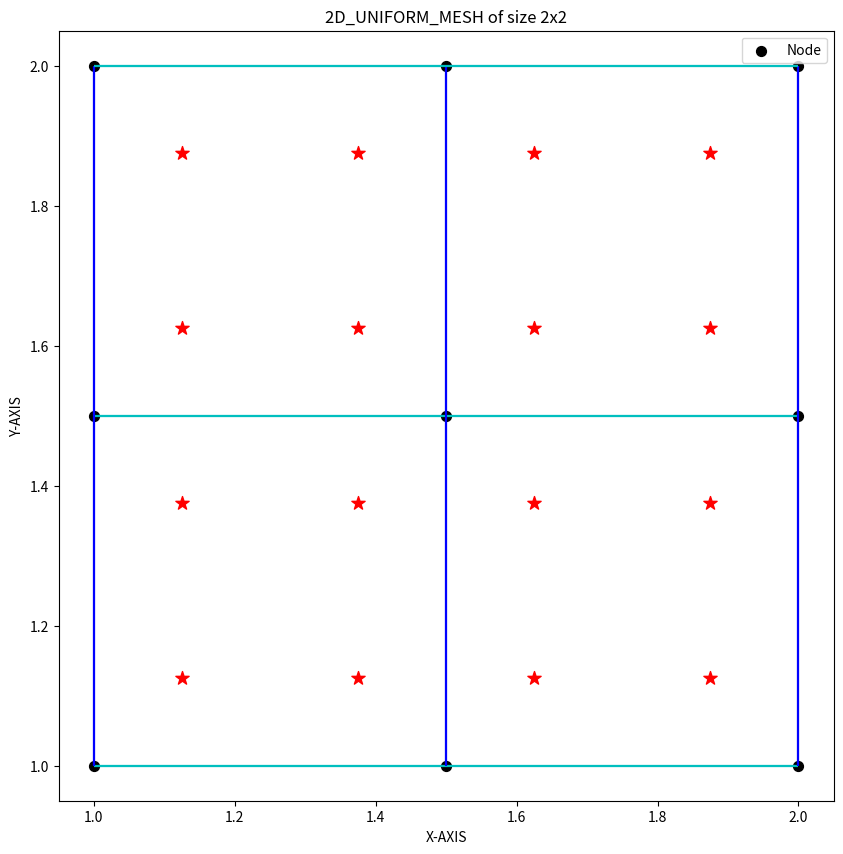
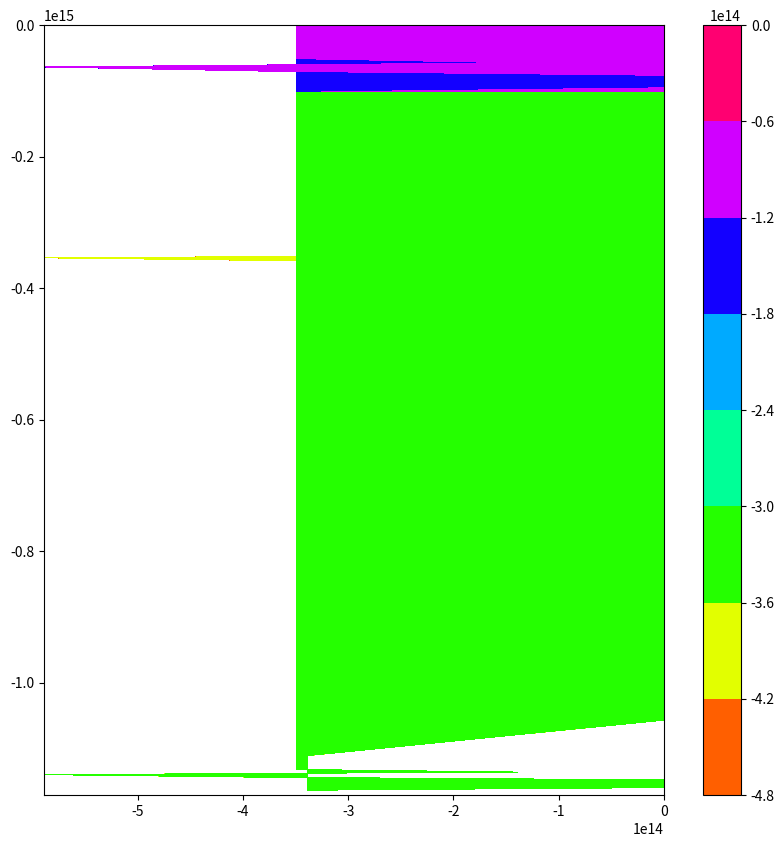

The matplotlib source for these figures, in order:
import numpy as np
import matplotlib.pyplot as plt
import operator
from scipy import linalg


fig = plt.figure()
fig.set_figwidth(10)
fig.set_figheight(10)
def plot_mesh(NL, A, B, X):
    plt.scatter(NL[:,0], NL[:,1], c='black', s=50, label = "Node")
    plt.legend(loc="upper right")

    for a, b, in zip(NL[0:,0], NL[0:,1]):
        plt.vlines(a, ymin=1, ymax=A, color="b", alpha=1)
        plt.hlines(b, xmin=1, xmax=B, color="c", alpha=1)
        # plt.savefig('saved_figure.png')
    plt.ylabel('Y-AXIS')
    plt.xlabel('X-AXIS')
    plt.title(f'2D_UNIFORM_MESH of size {X}x{X}')


def dictionary(NL, EL):

    y = []
    for j in range(len(EL)):
        for i in EL[j]:
            y.append(tuple(NL[int(i-1)]))
    '''
    ===========================================================================
    Formation of list of 4 nodes per element in ccw direction
    ===========================================================================
    '''
    all_ns = []
    Elems_nodes = []
    for k in range(len(EL)):
        l_dict = {tuple(EL[k]): y[k*4: k*4+4]}
        Elems_nodes.append(l_dict)
        z = operator.itemgetter(*l_dict.keys())(l_dict)
        all_ns.append(z)
    return all_ns, Elems_nodes


def elements(Elements, Nodes_elements, x):
    '''
    ===========================================================================
    This function generates the node numbers in ccw with respect to
    the elements
    list of all the nodes in a ccw order of each element
        4                   5                  6
        +-------------------+------------------+
        +                   +                  +
        +                   +                  +
        +     Element_1     +     Element_2    +
        +                   +                  +
        +                   +                  +
        +-------------------+------------------+
        1                   2                  3

    [(1,2,5,4),......
    ........(2,3,6,5)]
    ===========================================================================
    Parameters
    --------------------------
    Elements : total numbe rof elements required
    Nodes_elements : 4, as each element will have 4 nodes
    x : number of elements per row
    Returns
    --------------------------
    EL : list of elements
    '''
    EL = np.zeros([Elements, Nodes_elements])
    for i in range(1, x+1):
        for j in range(1, x+1):
            if j == 1:

                EL[(i-1)*x+j-1, 0] = (i-1)*(x+1) + j                #EL[0,0]
                EL[(i-1)*x+j-1, 1] = EL[(i-1)*x+j-1,0] + 1          #EL[0,1]
                EL[(i-1)*x+j-1, 3] = EL[(i-1)*x+j-1,0] + x+1        #EL[0,3]
                EL[(i-1)*x+j-1, 2] = EL[(i-1)*x+j-1,3] + 1          #EL[0,2]

            else:

                EL[(i-1)*x+j-1, 0] = EL[(i-1)*x+j-2, 1]
                EL[(i-1)*x+j-1, 3] = EL[(i-1)*x+j-2, 2]
                EL[(i-1)*x+j-1, 1] = EL[(i-1)*x+j-1, 0] + 1
                EL[(i-1)*x+j-1, 2] = EL[(i-1)*x+j-1, 3] + 1

    return EL


def nodes(Nodes, corners, x):
    '''
    This function generates the list of nodes
    Parameters
    --------------------------------
    Nodes : number of nodes(integers)
    corners : list of 4 corners of the mesh
    x : number of elements per row
    Returns
    --------------------------------
    NL : list of nodes
    '''
    D_2 = 2
    NL = np.zeros([Nodes, D_2])
    a = (corners[1, 0] - corners[0, 0]) / x     #divisions along X-axis
    b = (corners[2, 1] - corners[0, 1]) / x     #divisions along y-axis
    n = 0

    for i in range(1,x+2):
        for j in range(1, x+2):
            NL[n,0] = corners[0, 0] + (j-1)*a  #x-values of nodes
            NL[n,1] = corners[0, 1] + (i-1)*b  #y-values of nodes
            n += 1

    return NL


def uniform_mesh(A,B,x):
    '''
    ===========================================================================
    This function computes all the prerequisites for the
    nodes and elements generations
    ===========================================================================
    Parameters
    ----------------------------------
    A : length along x_axis
    B : length along b_axis
    x : number of elements per row
    Returns
    ---------------------------------
    NL : list of nodes
    EL : list of elements
    '''
    corners = np.array([[1, 1],[A, 1],[1, B],[A, B]])
    Nodes = (x+1)**2
    Elements = x**2
    Nodes_elements = 4

    EL = elements(Elements, Nodes_elements, x)           # 4_nodes per_element list
    NL = nodes(Nodes, corners, x)                  # nodes_list
    round_NL = NL
    return round_NL, EL

if __name__ == "__main__":

    A = 2          #length of the geometry along x and y axis
    B = 2
    x = 2                                    #3x3 will be elements, 4x4 will be nodes
    NL, EL = uniform_mesh(A, B, x)
    x1 = NL[0]
    x2 = NL[1]

    '''
    length of a segment, given 2 points = sqrt((x2-x1)**2 + (y2-y1)**2)
    '''
    length_element = np.round(np.sqrt((x2[0]-x1[0])**2 + (x2[1]-x1[1])**2),4)
    print("the length of each element is ", length_element)
    all_ns, Elems_nodes = dictionary(NL, EL)
    elements = [ ]
    for j in Elems_nodes:
        elements.append(list(j.keys())[0])

    plot_mesh(NL, A, B, x)

    GP = np.zeros([4,2])
    for i in all_ns:
        Q1,Q2 = i[0], i[1]
        length = abs(Q1[0]-Q2[0]) / 4

        P = np.asarray(i)
        GP[0,0:2] = P[0] + length

        GP[2,0:2] = P[2] - length

        S = P[1]
        U,V = S[0],S[1]
        GP[1, 0] = abs(U - length)
        GP[1, 1] = abs(V + length)

        R = P[3]
        U, V = R[0],R[1]
        GP[3,0] = abs(U + length)
        GP[3,1] = abs(V - length)

        plt.scatter(GP[:,0], GP[:,1], marker = '*', color = 'r', s=100)

    #=============================Material_properties===========================================

    D = 200000
    nu = 0.3
    D_plane_stress = (D / (1 - nu**2)) * np.array([[1, nu, 0], [nu, 1, 0], [0, 0, (1-nu)/2]])

    GaussPoint_1to4 = np.array([[ 1/np.sqrt(3),  1/np.sqrt(3)], [ 1/np.sqrt(3), -1/np.sqrt(3)],
                                [-1/np.sqrt(3),  1/np.sqrt(3)], [-1/np.sqrt(3), -1/np.sqrt(3)]])

    a = []
    Zero = []
    ZeroU = np.zeros([8,8])
    for i in all_ns:
        # print(i)
        for points in GaussPoint_1to4:
            xi_1 = points[0]
            xi_2 = points[1]


            dNdxi = (1/4) * np.array([[-(1-xi_2), 1-xi_2, 1+xi_2, -(1+xi_2)],
                                      [-(1-xi_1), -(1+xi_1), 1+xi_1, 1-xi_1]])

            jacobi = np.matmul(dNdxi, i)

            inverse_jacobi = linalg.inv(jacobi)

            dN = np.matmul(inverse_jacobi, dNdxi)

            B_std = np.array([[dN[0, 0], 0, dN[0, 1], 0, dN[0, 2], 0, dN[0, 3], 0],
                              [0, dN[1, 0], 0, dN[1, 1], 0, dN[1, 2], 0, dN[1, 3]],
                              [dN[1, 0], dN[0, 0], dN[1, 1], dN[0, 1], dN[1, 2], dN[0, 2], dN[1, 3], dN[0, 3]]])

            Bt_D_1 = np.matmul(B_std.T, D_plane_stress)
            Bt_D_B1 = (np.matmul(Bt_D_1, B_std)) * linalg.det(jacobi)
            # print(Bt_D_B1)
            a.append(Bt_D_B1)

        for j in a:
            ZeroU += j
        Zero.append(ZeroU)


    Assignment = []
    for i in elements:
        # print(i)
        # print("-------------------")
        A_matrix = np.zeros([8,18])
        P = int(i[0])-1
        Q = int(i[1])-1
        R = int(i[2])-1
        S = int(i[3])-1
        A_matrix[0, P*2] = 1
        A_matrix[1, P*2+1] = 1
        A_matrix[2, Q*2] = 1
        A_matrix[3, Q*2+1] = 1
        A_matrix[4, R*2] = 1
        A_matrix[5, R*2+1] = 1
        A_matrix[6, S*2] = 1
        A_matrix[7, S*2+1] = 1
        Assignment.append(A_matrix)

    AKs = []
    for i, j  in zip(Assignment, Zero):
        At_k = np.matmul(i.T, j)
        At_k_A = np.matmul(At_k,i)
        AKs.append(At_k_A)

    K_global = np.zeros([18,18])
    for i in AKs:
        K_global += i

    fixed_nodes=[0,1]
    load_index=np.array([0,4,12,16])

    L = 10
    force = np.zeros([18,1])
    # for i in load_index:
    #     force[i,0] = Load

    force[9,0] = L


    reduced_k = np.delete(np.delete(K_global, fixed_nodes, 0), fixed_nodes , 1)
    # reduced_f = np.delete(force, fixed_nodes, 0)
    disp=np.linalg.solve(K_global,force)
    print(disp)

    for j in fixed_nodes:
        disp = np.insert(disp, j, 0)
    # print(U_disp)

    Us=[]
    for i in elements:
        Ux_Uy = [0,0,0,0,0,0,0,0]
        i = list(np.asarray(i) - 1)
        for j in i:
            Ux_Uy[i.index(j)*2] = disp[int(j)*2]
            Ux_Uy[i.index(j)*2+1] = disp[int(j)*2+1]

        Us.append(Ux_Uy)


    StressesX, StressesY, StressesXY  = [] ,[],[]
    for i,j in zip(all_ns, Us):
        print(i)
        for points in GaussPoint_1to4:
            xi_1 = points[0]
            xi_2 = points[1]


            dNdxi = (1/4) * np.array([[-(1-xi_2), 1-xi_2, 1+xi_2, -(1+xi_2)],
                                      [-(1-xi_1), -(1+xi_1), 1+xi_1, 1-xi_1]])

            jacobi = np.matmul(dNdxi, i)

            inverse_jacobi = linalg.inv(jacobi)

            dN = np.matmul(inverse_jacobi, dNdxi)

            B_std = np.array([[dN[0, 0], 0, dN[0, 1], 0, dN[0, 2], 0, dN[0, 3], 0],
                              [0, dN[1, 0], 0, dN[1, 1], 0, dN[1, 2], 0, dN[1, 3]],
                              [dN[1, 0], dN[0, 0], dN[1, 1], dN[0, 1], dN[1, 2], dN[0, 2], dN[1, 3], dN[0, 3]]])

            Strain = np.matmul(B_std, j)
            # print(Strain)
            Stress = np.matmul(D_plane_stress, Strain)
            # print(Stress)
            StressesX.append(Stress[0])
            StressesY.append(Stress[1])
            StressesXY.append(Stress[2])


    fig = plt.figure(figsize=(10,10))
    W = StressesX
    U = StressesY
    v = StressesXY
    P = np.linspace(v[0],v[-1], 256).reshape(16,16)
    X, Y = np.meshgrid(W, U)
    # Z = np.reshape(V,8,2)
    cs = plt.contourf(X, Y, P, cmap='hsv')
    fig.colorbar(cs)
